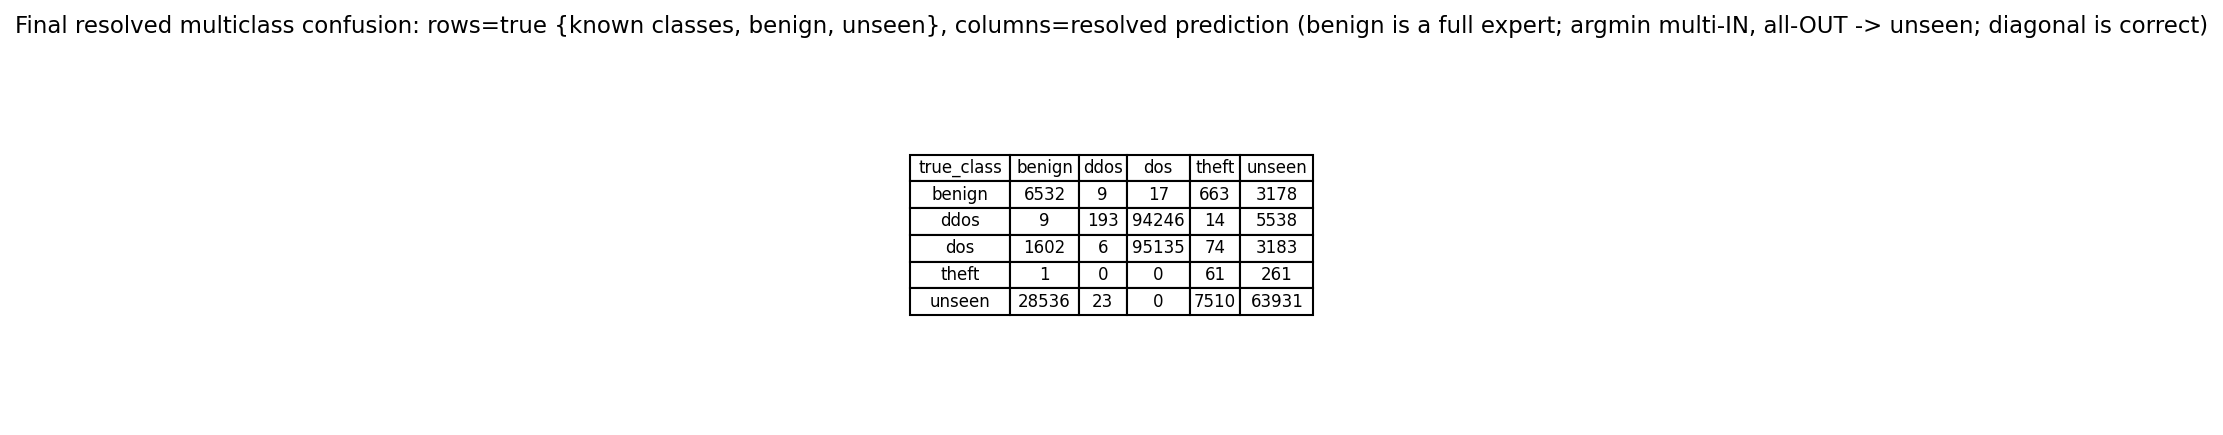

The file beside this chart, header and first rows:
true_class, benign, ddos, dos, theft, unseen
benign, 6532, 9, 17, 663, 3178
ddos, 9, 193, 94246, 14, 5538
dos, 1602, 6, 95135, 74, 3183
theft, 1, 0, 0, 61, 261
unseen, 28536, 23, 0, 7510, 63931
